The GitHub repository omersuyank/OliveDiseases contains a labelled image folder "Zeytin_224x224_Augmented" with 3 categories: kus gozu mantari, pas akari, saglikli. Examples follow, each with its label.

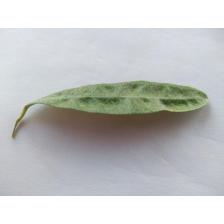
Label: pas akari

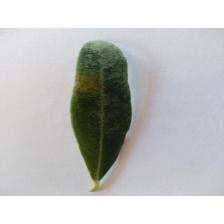
Label: kus gozu mantari

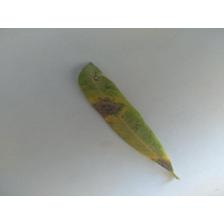
Label: kus gozu mantari

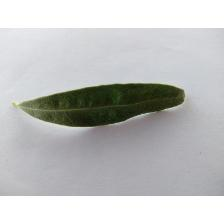
Label: pas akari

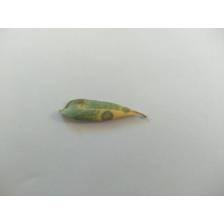
Label: kus gozu mantari

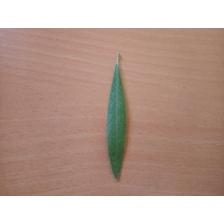
Label: saglikli
